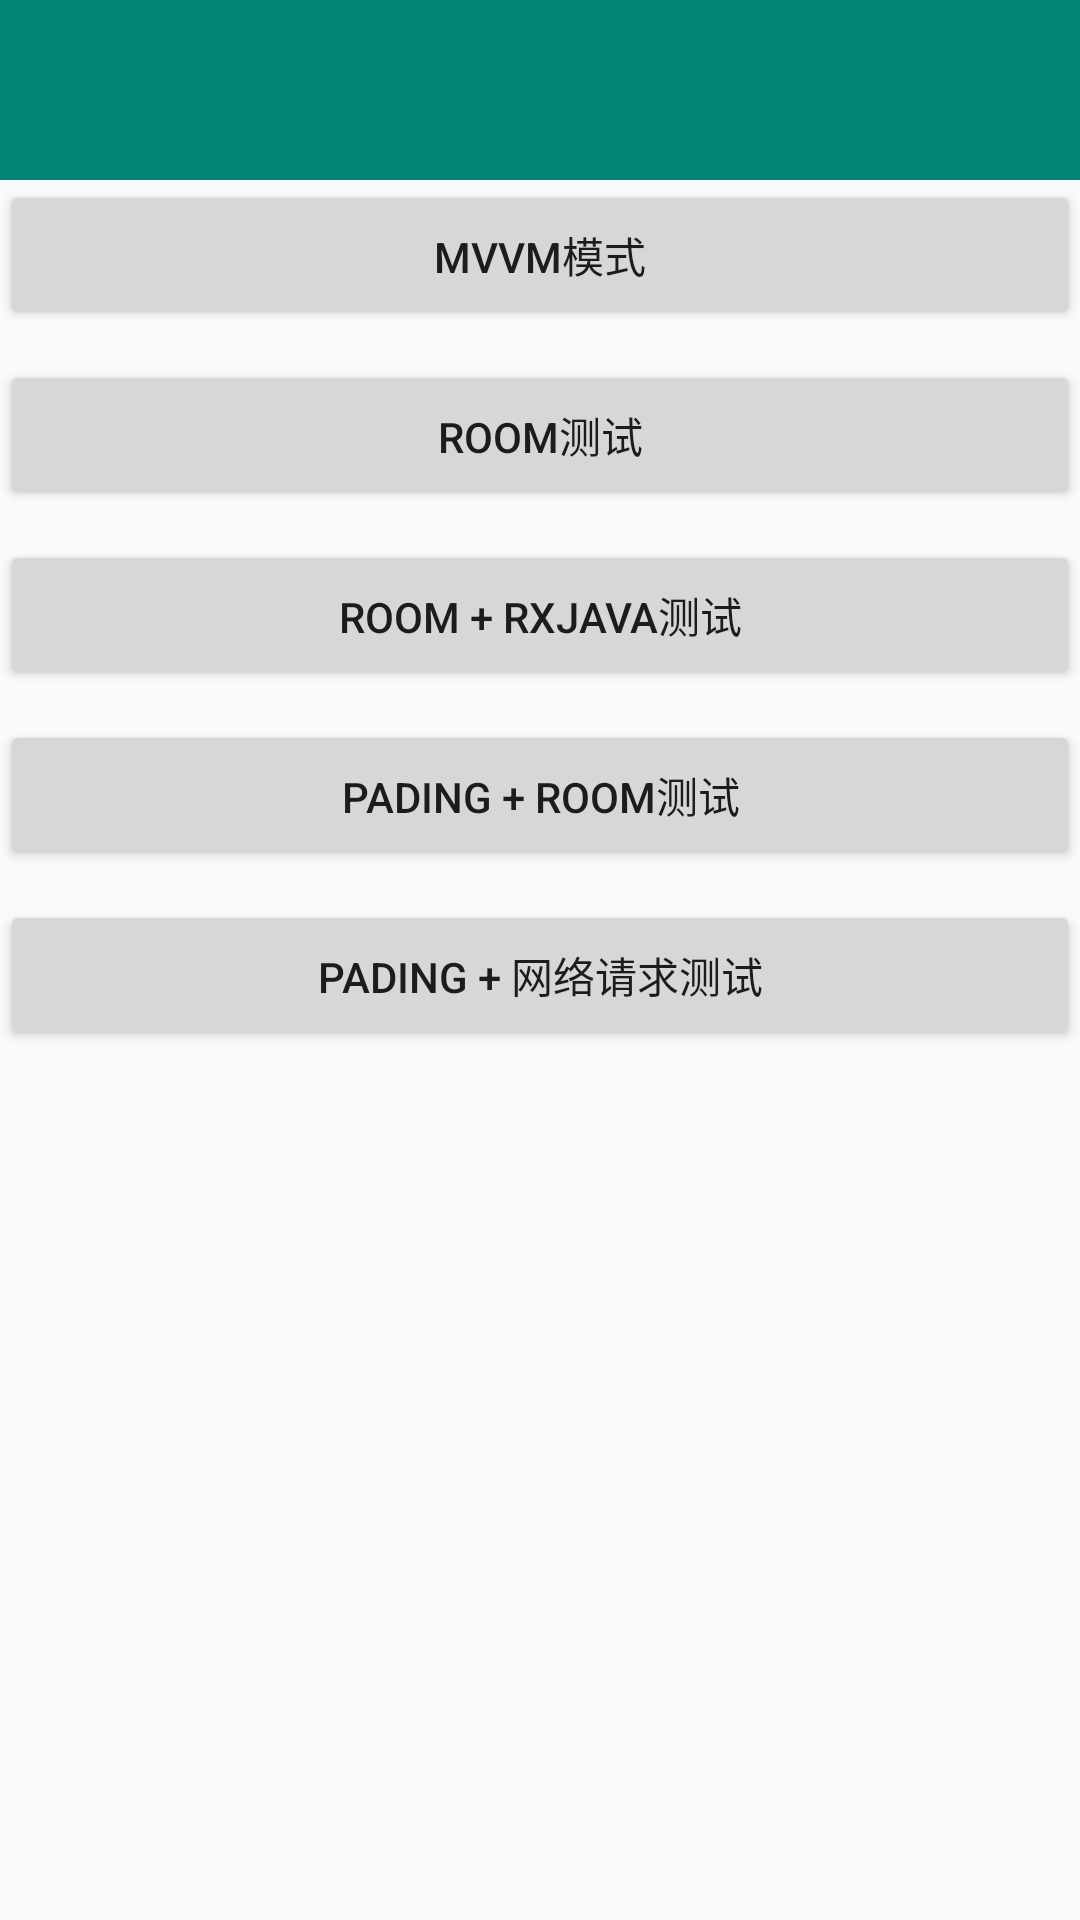

Layout XML and referenced resources for this Android screen:
<!-- AndroidManifest.xml: application theme AppTheme -->
<!-- res/layout/main_fragment.xml -->
<?xml version="1.0" encoding="utf-8"?>
<LinearLayout xmlns:android="http://schemas.android.com/apk/res/android"
    android:layout_width="match_parent"
    android:layout_height="match_parent"
    android:orientation="vertical">
    <include layout="@layout/title_layout"/>

    <Button
        android:id="@+id/mvvmStartBtn"
        android:layout_width="match_parent"
        android:layout_height="50dp"
        android:text="MVVM模式"
        
        />

    <Button
        android:id="@+id/roomStartBtn"
        android:layout_width="match_parent"
        android:layout_height="50dp"
        android:layout_marginTop="10dp"
        android:text="room测试" />

    <Button
        android:id="@+id/roomRxjavaStartBtn"
        android:layout_width="match_parent"
        android:layout_height="50dp"
        android:layout_marginTop="10dp"
        android:text="room + RxJava测试" />

    <Button
        android:id="@+id/padingBtn"
        android:layout_width="match_parent"
        android:layout_height="50dp"
        android:layout_marginTop="10dp"
        android:text="Pading + room测试" />

    <Button
        android:id="@+id/padingRequestBtn"
        android:layout_width="match_parent"
        android:layout_height="50dp"
        android:layout_marginTop="10dp"
        android:text="Pading + 网络请求测试" />
</LinearLayout>
<!-- res/layout/title_layout.xml (included above) -->
<?xml version="1.0" encoding="utf-8"?>
<RelativeLayout xmlns:android="http://schemas.android.com/apk/res/android"
    android:layout_width="match_parent"
    android:layout_height="60dp"
    android:background="@color/colorPrimary">

    <ImageView
        android:id="@+id/leftImg"
        android:layout_width="wrap_content"
        android:layout_height="match_parent"
        android:layout_marginLeft="10dp"
        android:paddingLeft="5dp"
        android:paddingRight="5dp"
        android:src="@mipmap/back_icon" />

    <TextView
        android:id="@+id/title"
        android:layout_width="match_parent"
        android:layout_height="wrap_content"
        android:layout_centerInParent="true"
        android:layout_marginLeft="40dp"
        android:layout_marginRight="40dp"
        android:layout_toLeftOf="@id/rightText"
        android:layout_toRightOf="@id/leftImg"
        android:ellipsize="end"
        android:gravity="center"
        android:maxLines="1"
        android:textColor="@color/cl_ffffff"
        android:textSize="16sp" />

    <TextView
        android:id="@+id/rightText"
        android:layout_width="wrap_content"
        android:layout_height="wrap_content"
        android:layout_centerVertical="true"
        android:layout_marginRight="10dp"
        android:layout_toLeftOf="@id/rightImg"
        android:textColor="@color/cl_ffffff"
        android:textSize="14sp" />

    <ImageView
        android:id="@+id/rightImg"
        android:layout_width="wrap_content"
        android:layout_height="wrap_content"
        android:layout_alignParentRight="true"
        android:layout_centerVertical="true"
        android:layout_marginRight="10dp"
        android:text="right" />

</RelativeLayout>
<!-- resources referenced by this layout -->
<resources>
  <color name="cl_ffffff">#FFFFFF</color>
  <color name="colorPrimary">#008577</color>
  <style name="AppTheme" parent="Theme.AppCompat.Light.NoActionBar">
          
          <item name="colorPrimary">@color/colorPrimary</item>
          <item name="colorPrimaryDark">@color/colorPrimaryDark</item>
          <item name="colorAccent">@color/colorAccent</item>
          <item name="windowActionBarOverlay">true</item>
          <item name="actionBarSize">60dp</item>
      </style>
  <color name="colorPrimaryDark">#00574B</color>
  <color name="colorAccent">#D81B60</color>
</resources>
